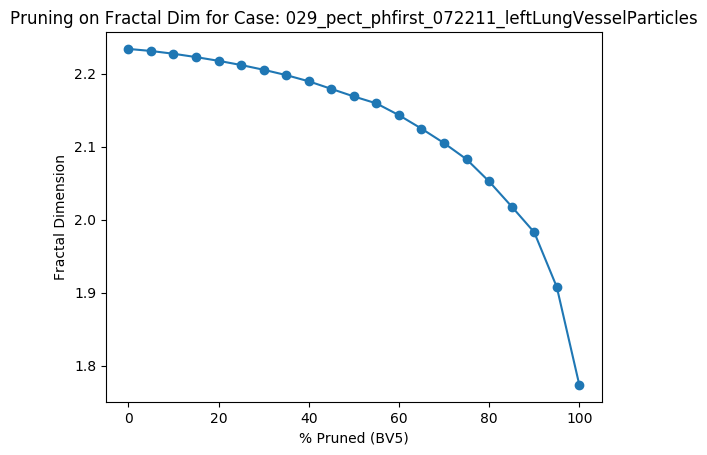

The file beside this chart, header and first rows:
Percent Threshold (BV5), Fractal Dimension
0, 2.234
5, 2.231
10, 2.227
15, 2.223
20, 2.218
25, 2.212
30, 2.205
35, 2.198
40, 2.19
45, 2.179
50, 2.169
55, 2.159
60, 2.143
65, 2.125
70, 2.105
75, 2.083
80, 2.052
85, 2.018
90, 1.983
95, 1.908
100, 1.774
